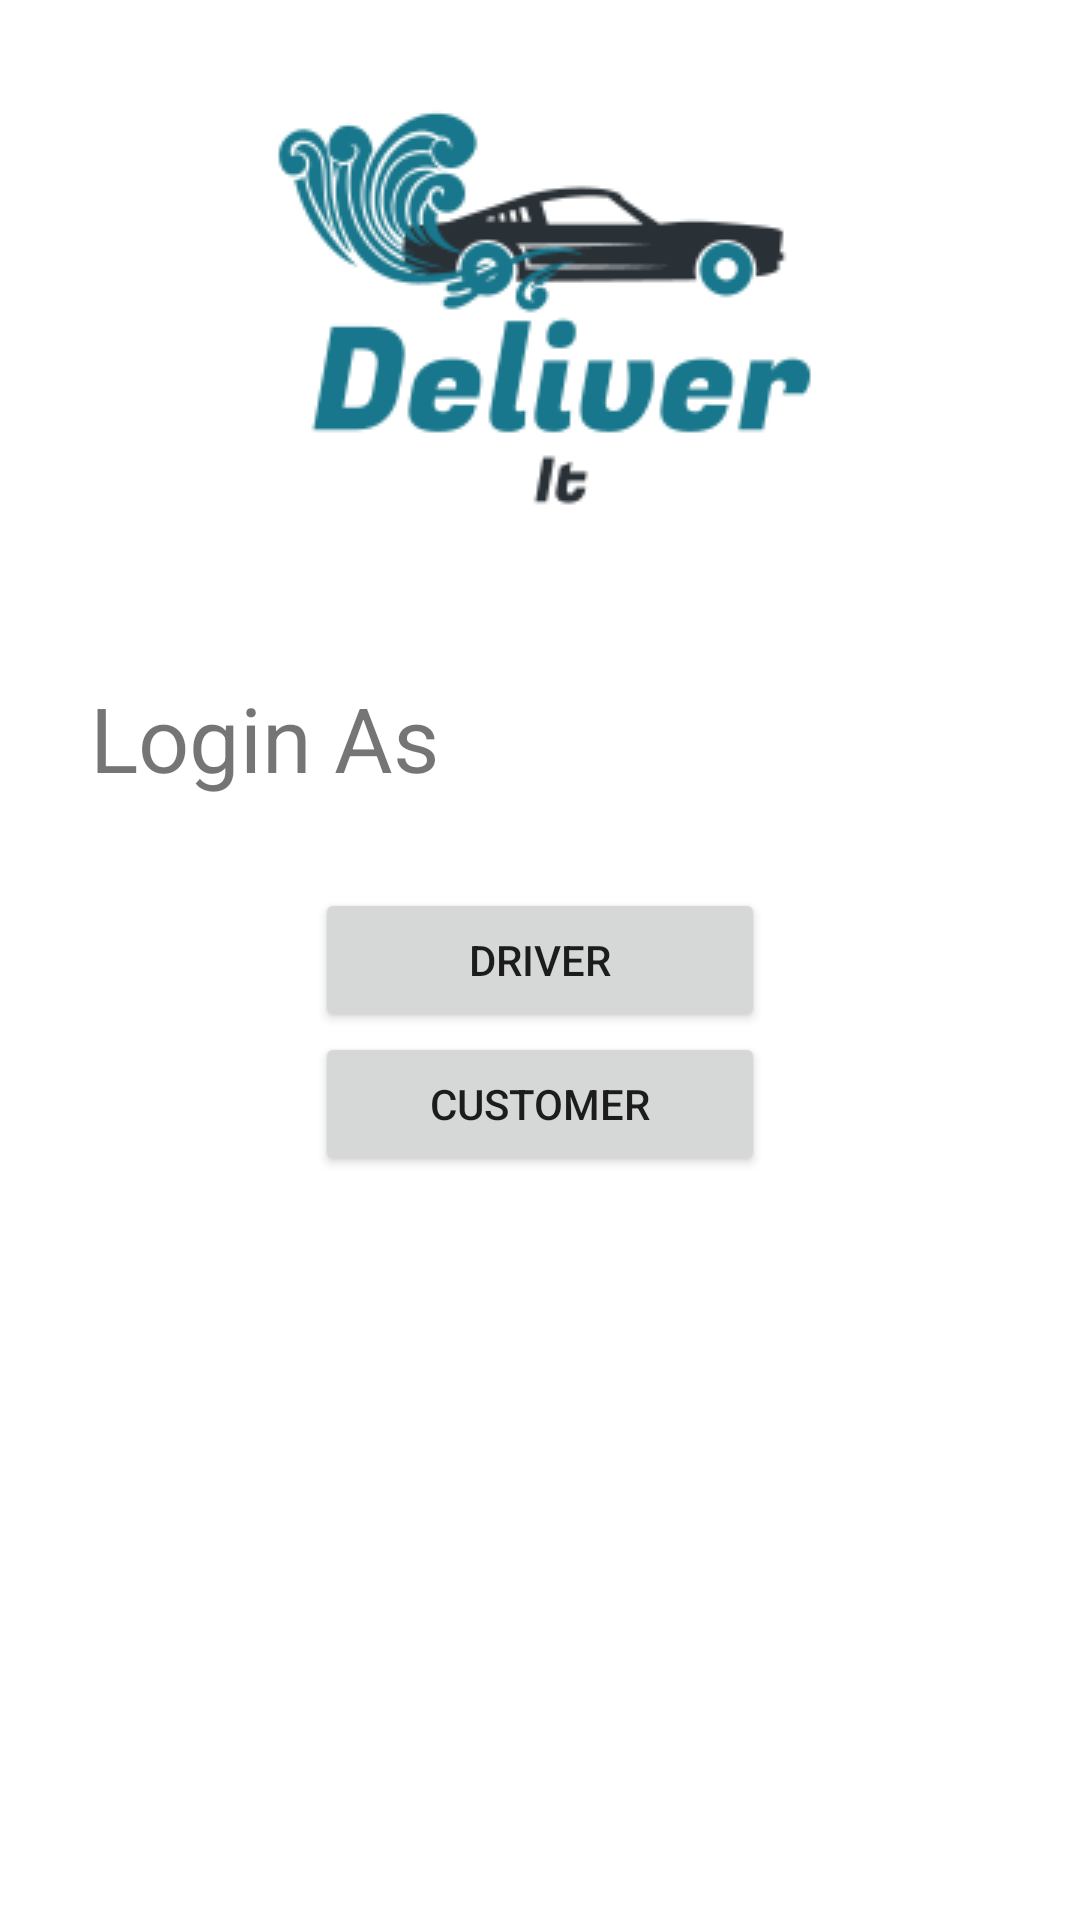

This screen was rendered from an Android layout file. Write that file and the resources it references.
<!-- AndroidManifest.xml: application theme Theme.Mp2 -->
<!-- res/layout/activity_main.xml -->
<?xml version="1.0" encoding="utf-8"?>
<RelativeLayout  xmlns:android="http://schemas.android.com/apk/res/android"
    xmlns:app="http://schemas.android.com/apk/res-auto"
    xmlns:tools="http://schemas.android.com/tools"
    android:layout_width="match_parent"
    android:layout_height="match_parent"
    tools:context=".MainActivity">

    <TextView
        android:layout_width="wrap_content"
        android:layout_height="wrap_content"
        android:text="Login As"
        android:textSize="30sp"
        android:layout_above="@+id/button1"
        android:layout_margin="30sp"
        ></TextView>

    <Button
        android:id="@+id/button1"
        android:layout_width="150sp"
        android:layout_height="wrap_content"
        android:layout_centerHorizontal="true"
        android:layout_centerVertical="true"
        android:text="Driver" />
    <Button
        android:layout_width="150sp"
        android:layout_height="wrap_content"
        android:id="@+id/button2"
        android:layout_below="@+id/button1"
        android:layout_centerHorizontal="true"
        android:text="Customer"/>

    <ImageView
        android:id="@+id/imageView3"
        android:layout_width="wrap_content"
        android:layout_height="wrap_content"
        android:layout_centerHorizontal="true"
        app:srcCompat="@drawable/logo" />


</RelativeLayout>
<!-- resources referenced by this layout -->
<resources>
  <!-- drawable logo: png bitmap (drawable-v24, 11825 bytes) -->
  <style name="Theme.Mp2" parent="Theme.MaterialComponents.DayNight.DarkActionBar">
          
          <item name="colorPrimary">@color/purple_500</item>
          <item name="colorPrimaryVariant">@color/purple_700</item>
          <item name="colorOnPrimary">@color/white</item>
          
          <item name="colorSecondary">@color/teal_200</item>
          <item name="colorSecondaryVariant">@color/teal_700</item>
          <item name="colorOnSecondary">@color/black</item>
          
          <item name="android:statusBarColor" tools:targetApi="l">?attr/colorPrimaryVariant</item>
          
      </style>
  <!-- not gathered from this repository: default colours our renderer supplied (Android Studio template values) -->
  <color name="purple_500">#FF6200EE</color>
  <color name="purple_700">#FF3700B3</color>
  <color name="teal_200">#FF03DAC5</color>
  <color name="teal_700">#FF018786</color>
  <color name="black">#FF000000</color>
  <color name="white">#FFFFFFFF</color>
</resources>
